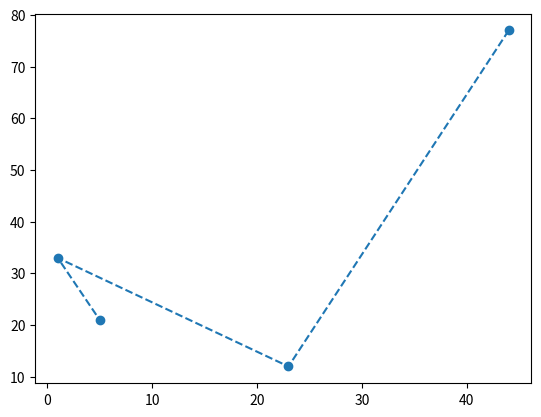

Here is the Python script that generated this plot:
from matplotlib import markers
import numpy as np

import matplotlib.pyplot as plt

x=np.array([44,23,1,5])
y=np.array([77,12,33,21])

plt.plot(x,y,'o--')
plt.show()